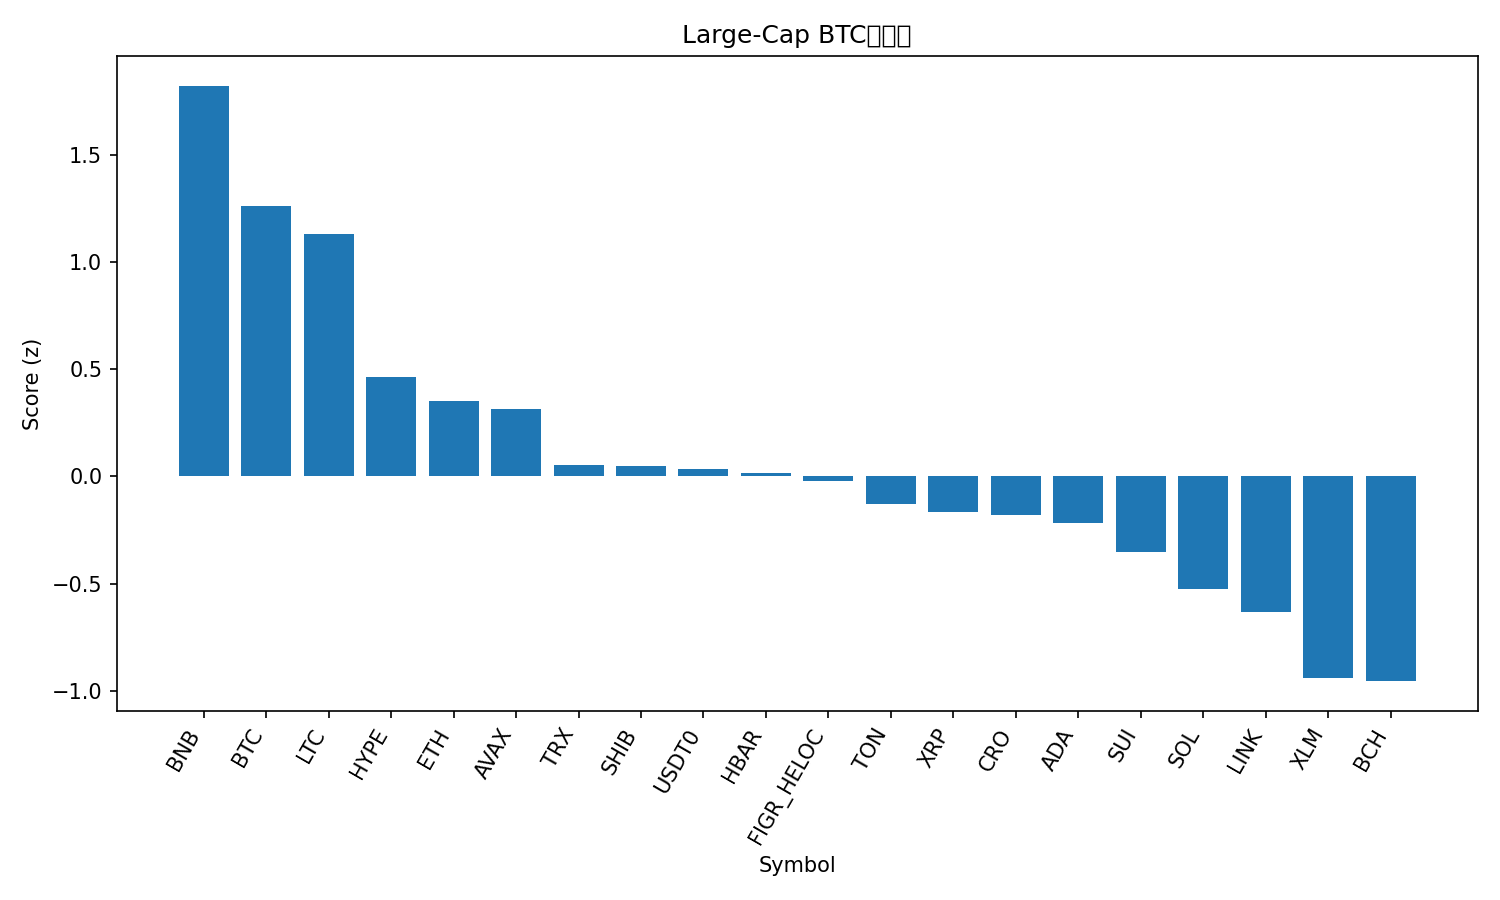

The data file committed next to this chart (first rows):
rank, name, symbol, price_btc, price_usd, pct_1h_btc, pct_24h_btc, pct_7d_btc, market_cap_rank, market_cap_usd, volume_usd, score
1, BNB, BNB, 0.0096, 1173, -0.2351, 4.075, 9.192, 5, 163727113036, 4821266756, 1.825
2, Bitcoin, BTC, 1.0, 122121, 0.0, 0.0, 0.0, 1, 2434130722518, 81665808687, 1.262
3, Litecoin, LTC, 0.0009809, 119.8, -0.1169, 0.3266, 3.346, 26, 9144862236, 1059773152, 1.133
4, Hyperliquid, HYPE, 0.0004019, 49.09, 0.05762, -4.057, -1.603, 17, 13291864879, 616797903, 0.4661
5, Ethereum, ETH, 0.03672, 4484, -0.2084, -2.291, 0.0199, 2, 541714768212, 43444879747, 0.353
6, Avalanche, AVAX, 0.0002555, 31.2, -0.3436, -0.3534, -2.932, 18, 13164108664, 1118620664, 0.3137
7, TRON, TRX, 2.8e-06, 0.3418, -0.2182, -1.948, -9.419, 10, 32364237806, 698437542, 0.05157
8, Shiba Inu, SHIB, 1.02468e-10, 1.251e-05, -0.2846, -1.874, -5.513, 32, 7373576640, 206879970, 0.05035
9, USDT0, USDT0, 8.19e-06, 1.0, -0.2637, -1.405, -10.37, 34, 6826595505, 576368564, 0.03307
10, Hedera, HBAR, 1.83e-06, 0.2229, -0.2356, -2.483, -6.087, 25, 9449346226, 232354886, 0.01399
11, Figure Heloc, FIGR_HELOC, 8.26e-06, 1.009, -0.2737, -1.324, -11.82, 19, 12943371258, 16699832, -0.01926
12, Toncoin, TON, 2.32e-05, 2.83, -0.47, -0.5852, -6.828, 33, 7137990810, 167485222, -0.1274
13, XRP, XRP, 2.471e-05, 3.02, -0.4461, -1.786, -2.415, 3, 180631758716, 6347637427, -0.1673
14, Cronos, CRO, 1.74e-06, 0.2129, -0.4515, -2.232, 0.6349, 31, 7425240665, 49305816, -0.1781
15, Cardano, ADA, 6.99e-06, 0.8542, -0.3801, -2.599, -3.125, 11, 31192746047, 1639822380, -0.2188
16, Sui, SUI, 2.899e-05, 3.54, -0.5022, -2.31, -0.9622, 21, 12839577092, 1303791176, -0.3511
17, Solana, SOL, 0.001875, 229, -0.5307, -3.161, 0.4156, 6, 124865660935, 9302083340, -0.5273
18, Chainlink, LINK, 0.000182, 22.23, -0.4472, -3.599, -5.386, 15, 15078191023, 950981084, -0.6351
19, Stellar, XLM, 3.29e-06, 0.402, -0.8297, -1.977, 0.2137, 20, 12852592533, 299282364, -0.943
20, Bitcoin Cash, BCH, 0.004865, 594.1, -0.8105, -1.861, -2.17, 23, 11859965056, 347753643, -0.9558
21, Dogecoin, DOGE, 2.07e-06, 0.2524, -0.8061, -4.277, -2.569, 9, 38211089777, 3033075196, -1.439
